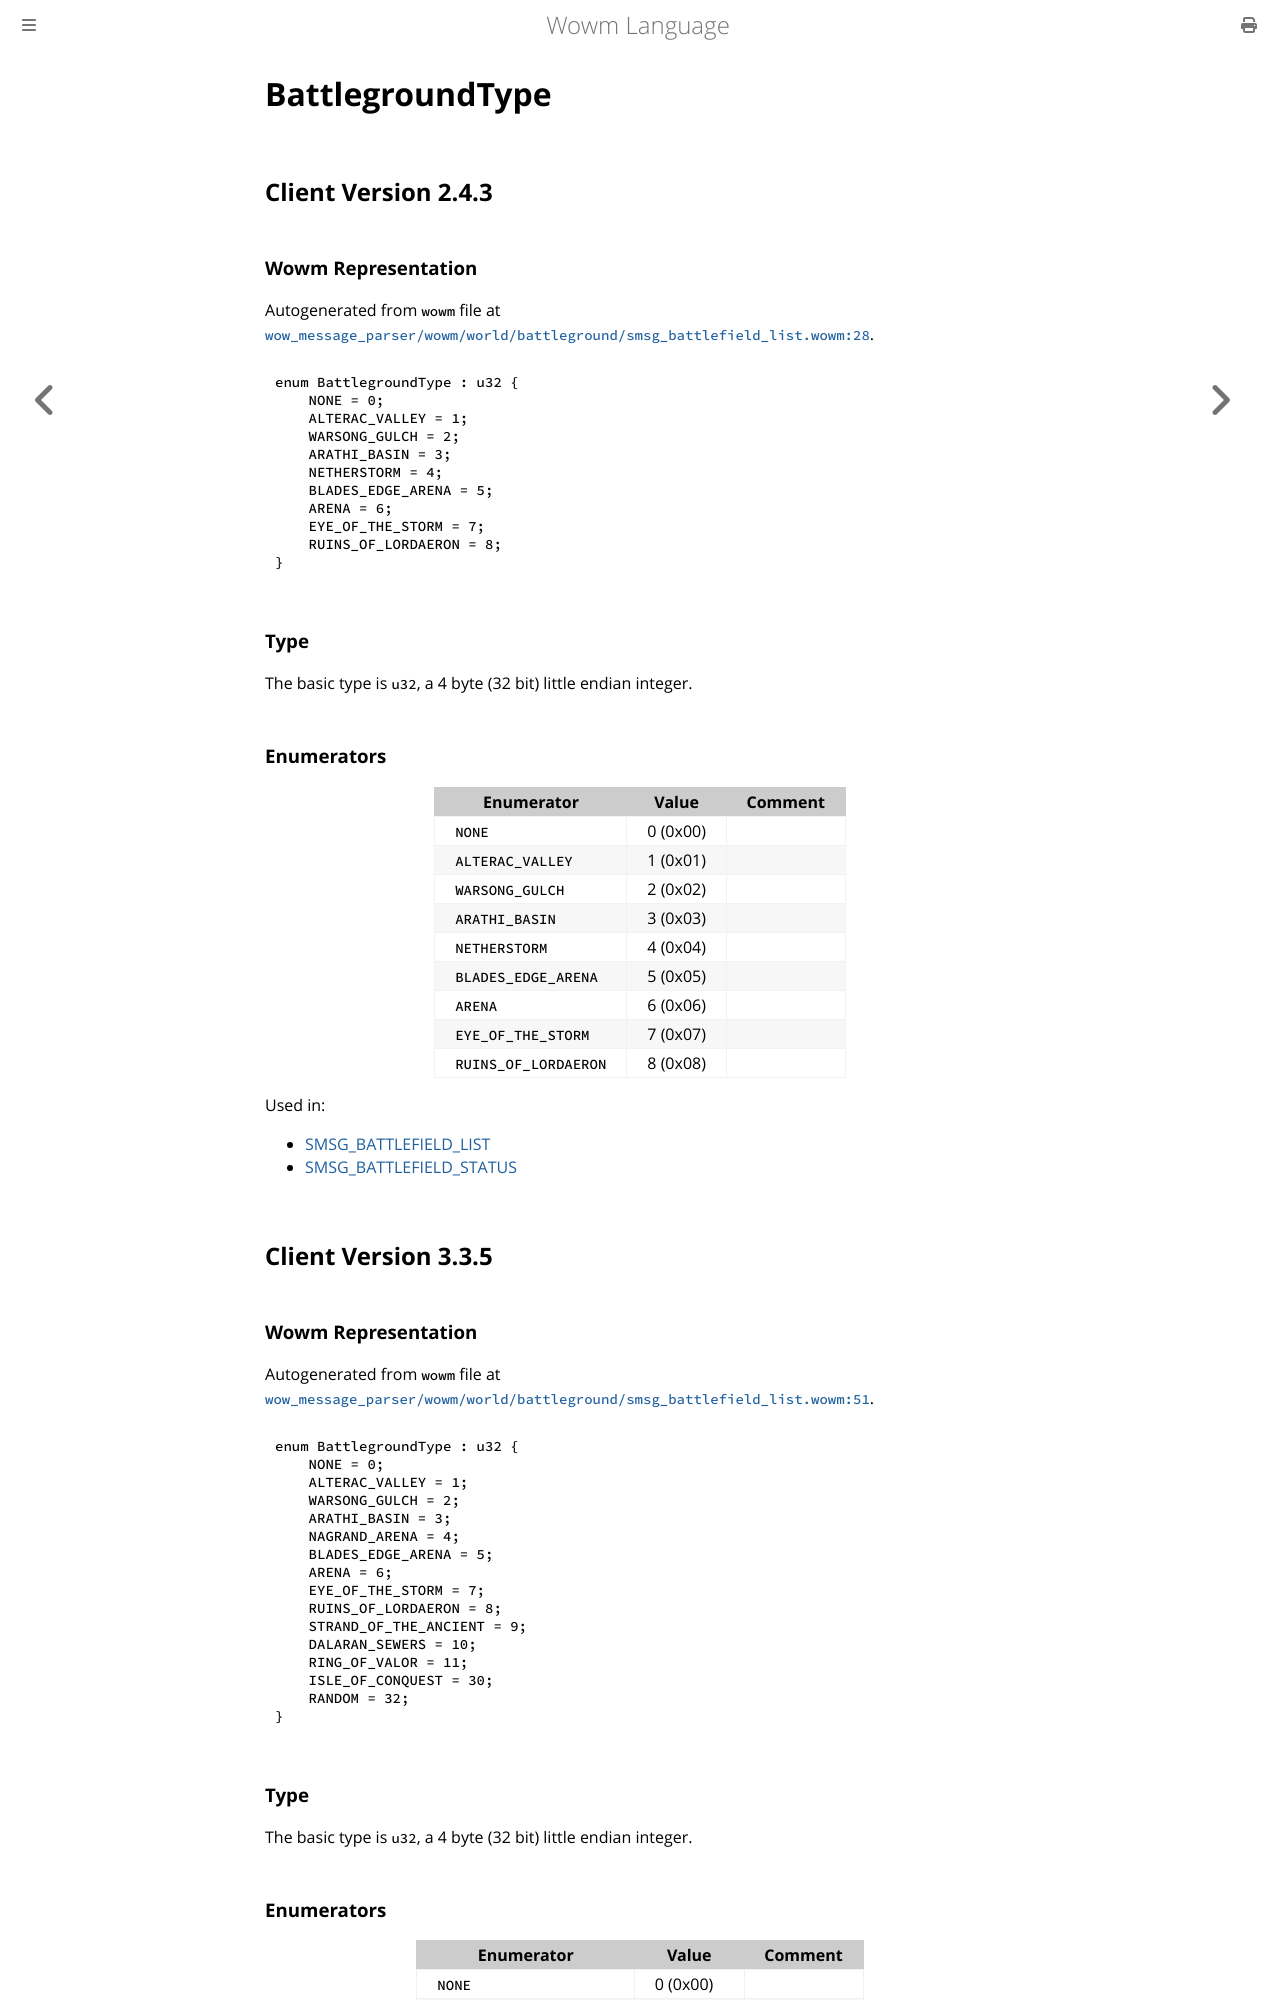

repository: gtker/wow_messages · page: docs/battlegroundtype.html · generator: mdbook

# BattlegroundType

## Client Version 2.4.3

### Wowm Representation

Autogenerated from `wowm` file at [`wow_message_parser/wowm/world/battleground/smsg_battlefield_list.wowm:28`](https://github.com/gtker/wow_messages/tree/main/wow_message_parser/wowm/world/battleground/smsg_battlefield_list.wowm#L28).

```rust,ignore
enum BattlegroundType : u32 {
    NONE = 0;
    ALTERAC_VALLEY = 1;
    WARSONG_GULCH = 2;
    ARATHI_BASIN = 3;
    NETHERSTORM = 4;
    BLADES_EDGE_ARENA = 5;
    ARENA = 6;
    EYE_OF_THE_STORM = 7;
    RUINS_OF_LORDAERON = 8;
}
```
### Type
The basic type is `u32`, a 4 byte (32 bit) little endian integer.
### Enumerators
| Enumerator | Value  | Comment |
| --------- | -------- | ------- |
| `NONE` | 0 (0x00) |  |
| `ALTERAC_VALLEY` | 1 (0x01) |  |
| `WARSONG_GULCH` | 2 (0x02) |  |
| `ARATHI_BASIN` | 3 (0x03) |  |
| `NETHERSTORM` | 4 (0x04) |  |
| `BLADES_EDGE_ARENA` | 5 (0x05) |  |
| `ARENA` | 6 (0x06) |  |
| `EYE_OF_THE_STORM` | 7 (0x07) |  |
| `RUINS_OF_LORDAERON` | 8 (0x08) |  |

Used in:
* [SMSG_BATTLEFIELD_LIST](smsg_battlefield_list.md)
* [SMSG_BATTLEFIELD_STATUS](smsg_battlefield_status.md)

## Client Version 3.3.5

### Wowm Representation

Autogenerated from `wowm` file at [`wow_message_parser/wowm/world/battleground/smsg_battlefield_list.wowm:51`](https://github.com/gtker/wow_messages/tree/main/wow_message_parser/wowm/world/battleground/smsg_battlefield_list.wowm#L51).

```rust,ignore
enum BattlegroundType : u32 {
    NONE = 0;
    ALTERAC_VALLEY = 1;
    WARSONG_GULCH = 2;
    ARATHI_BASIN = 3;
    NAGRAND_ARENA = 4;
    BLADES_EDGE_ARENA = 5;
    ARENA = 6;
    EYE_OF_THE_STORM = 7;
    RUINS_OF_LORDAERON = 8;
    STRAND_OF_THE_ANCIENT = 9;
    DALARAN_SEWERS = 10;
    RING_OF_VALOR = 11;
    ISLE_OF_CONQUEST = 30;
    RANDOM = 32;
}
```
### Type
The basic type is `u32`, a 4 byte (32 bit) little endian integer.
